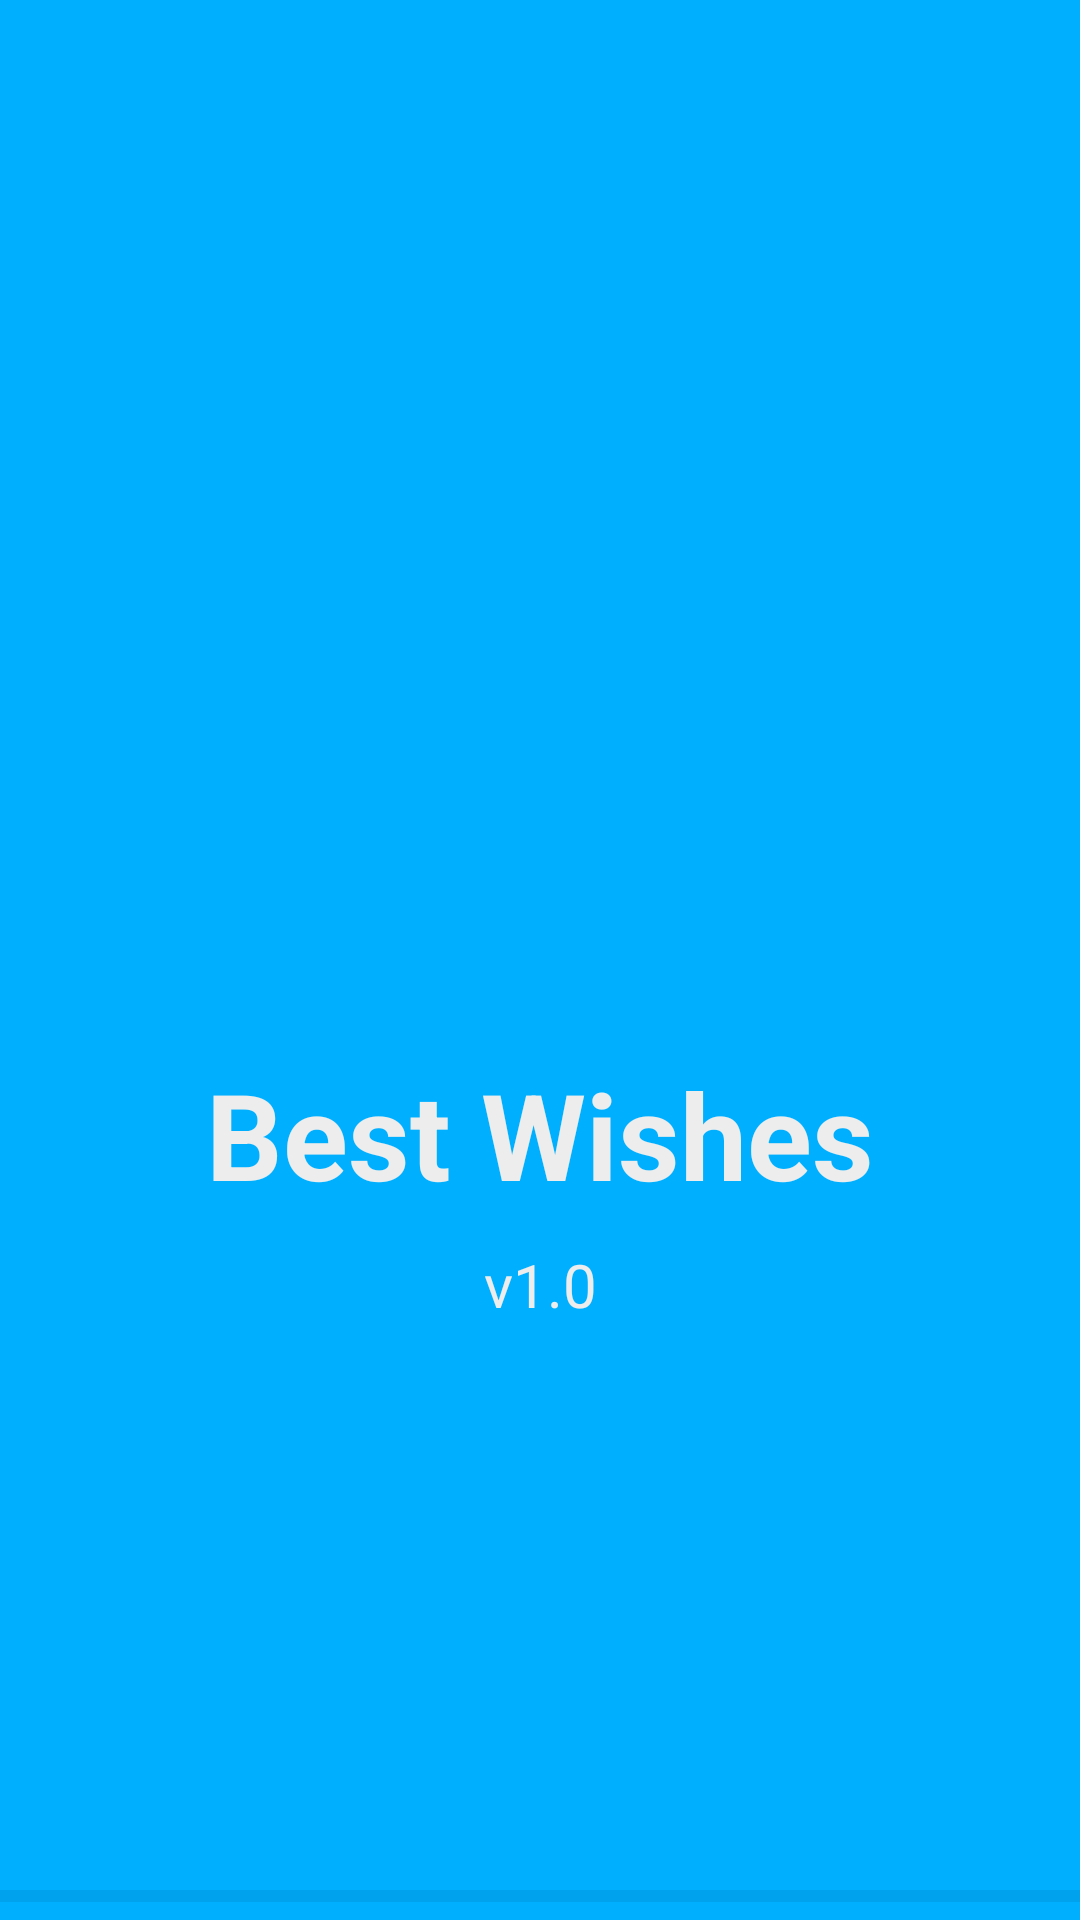

This screen was rendered from an Android layout file. Write that file and the resources it references.
<!-- AndroidManifest.xml: application theme MyTheme -->
<!-- res/layout/activity_splash_screen.xml -->
<?xml version="1.0" encoding="utf-8"?>
<LinearLayout xmlns:android="http://schemas.android.com/apk/res/android"
    xmlns:tools="http://schemas.android.com/tools"
    style="@style/splashScreenTheme"
    android:layout_width="match_parent"
    android:layout_height="match_parent"
    android:orientation="vertical"
    tools:context="ru.solandme.remindmeabout.SplashScreen">

    <ImageView
        android:id="@+id/imageView"
        android:layout_width="match_parent"
        android:layout_height="0dp"
        android:layout_marginTop="60dp"
        android:layout_weight="50"
        android:baselineAlignBottom="false"
        android:contentDescription="@string/app_icon"
        android:src="@drawable/splash" />

    <TextView
        android:id="@+id/textView"
        android:layout_width="match_parent"
        android:layout_height="wrap_content"
        android:layout_marginTop="30dp"
        android:gravity="center_horizontal"
        android:text="@string/app_name"
        android:textColor="@color/colorWhite"
        android:textSize="40sp"
        android:textStyle="bold" />

    <TextView
        android:layout_width="match_parent"
        android:layout_height="0dp"
        android:layout_marginTop="10dp"
        android:layout_weight="40"
        android:gravity="center_horizontal"
        android:text="@string/app_version"
        android:textColor="@color/colorWhite"
        android:textSize="20sp" />

    <ProgressBar
        style="?android:attr/progressBarStyleHorizontal"
        android:layout_width="match_parent"
        android:layout_height="wrap_content"
        android:id="@+id/copyAssetsProgressBar"/>

</LinearLayout>
<!-- resources referenced by this layout -->
<resources>
  <color name="colorWhite">#ededed</color>
  <string name="app_icon">App Icon</string>
  <string name="app_name">Best Wishes</string>
  <string name="app_version">v1.0</string>
  <style name="splashScreenTheme" parent="MyTheme">
          <item name="android:background">@color/colorPrimary</item>
          <item name="android:textColor">@color/colorWhite</item>
      </style>
  <style name="MyTheme" parent="Theme.AppCompat.Light.NoActionBar">
          <item name="android:windowActionBar">false</item>
          <item name="colorPrimary">@color/colorPrimary</item>
          <item name="colorPrimaryDark">@color/colorPrimaryDark</item>
          <item name="colorAccent">@color/colorAccent</item>
          <item name="colorControlNormal">@color/colorPrimaryDark</item>
  
      </style>
  <color name="colorPrimary">#00B0FF</color>
  <color name="colorPrimaryDark">#0277bd</color>
  <color name="colorAccent">#FF4081</color>
</resources>
